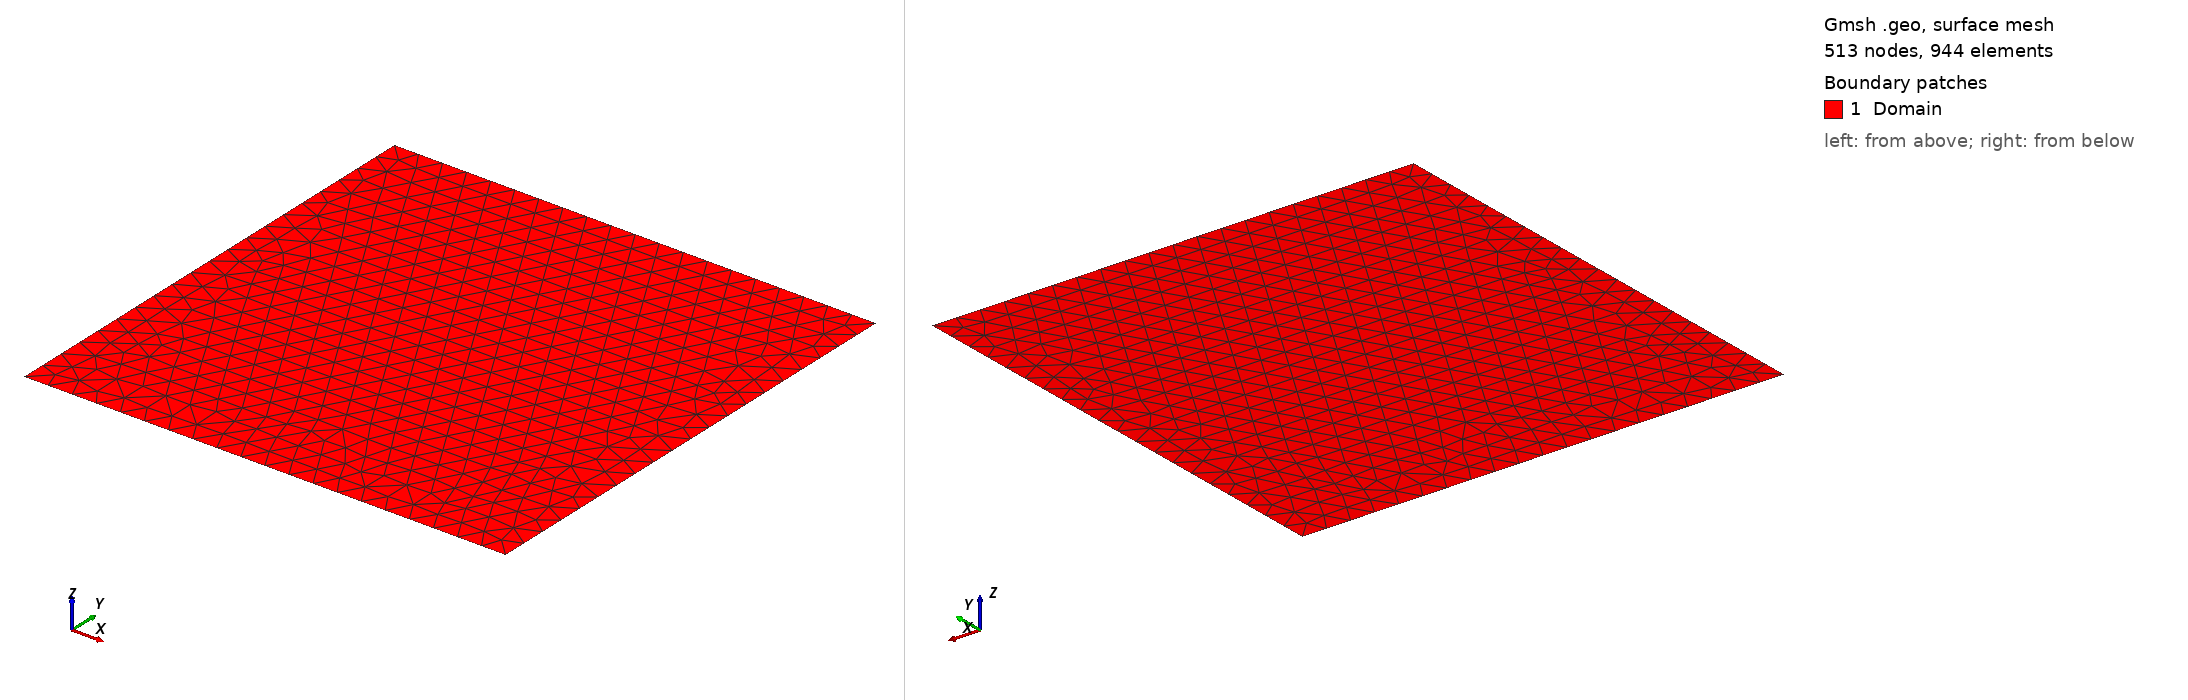

Gmsh geometry script, surface-meshed: 513 nodes, 944 surface elements. Boundary patches (legend numbers): 1 Domain. Left view from above one corner, right view from below the opposite corner. Legend entries are the model's physical surfaces. The drawing asked Gmsh for element sizes between 1% and 20% of the model's largest extent; the script's own settings can give other sizes.

=== Square2D_2.geo (drawn) ===
// Define characteristic length
h = 0.05;  // Modify this value as needed

// Define corner points
Point(1) = {0, 0, 0, h};
Point(2) = {1, 0, 0, h};
Point(3) = {1, 1, 0, h};
Point(4) = {0, 1, 0, h};

// Define lines with indices
Line(0) = {4, 1};  // Left boundary
Line(1) = {1, 2};  // Bottom boundary
Line(2) = {2, 3};  // Right boundary
Line(3) = {3, 4};  // Top boundary

// Define surface
Line Loop(10) = {0, 1, 2, 3};
Plane Surface(11) = {10};

// Apply physical groups (optional)
Physical Line(0) = {0};
Physical Line(1) = {1};
Physical Line(2) = {2};
Physical Line(3) = {3};
Physical Surface("Domain") = {11};
